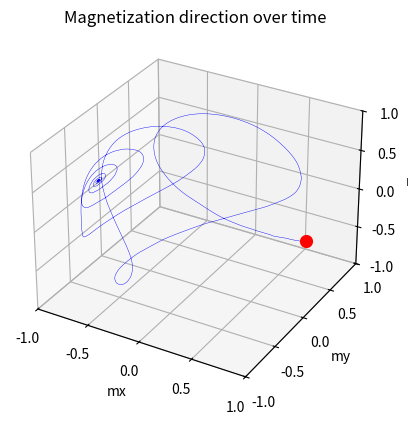
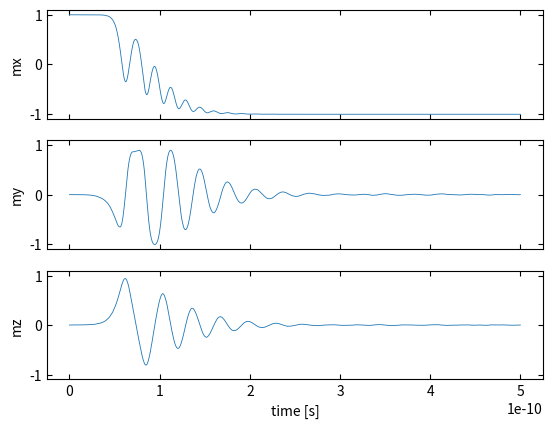

Write the Python code that produced these figures, in order.
"""
Within this file, all functions relevant for solving the LLG ODE are present:
- The actual ODE solver itself: LLG_solver()
- The LLG equation together with functions for relevant parameters such as e.g. the effective magnetic field, spin
    torque, etc.
"""

import numpy as np
import matplotlib.pyplot as plt
from scipy.integrate import solve_ivp
import scipy.constants as constants
from matplotlib.ticker import FormatStrFormatter
from matplotlib.ticker import MultipleLocator

# Defining relevant physical constants.
mu0: float = constants.mu_0  # [N/A^2]
hbar: float = constants.hbar
me: float = constants.electron_mass  # [kg]
charge: float = constants.elementary_charge  # [C]
gyro_ratio: float = 2 * charge / (2 * me)  # [A/m]
kb: float = constants.Boltzmann  # [m^2 kg S^-2 K^-1]


# gyro_ratio: float = 1.760896 * 10 ** 11  # [A/m]


def calc_effective_field(m3d: tuple, Hext: np.array, Ms: float, H_temp_array: np.array, current_time: float,
                         t_stepsize: float) -> tuple:
    """
    Calculates the effective field based on a given state of the system.
    Takes into account:
    - demag field
    - anisotropic field (NOT YET)
    - stochatsic field due to thermal fluctuations

    :param m3d: 3d tuple for the unit vector of the magnetizaiton (mx,my,mz)
    :param Hext: The externally applied field in [A/m]
    :param Ms: Saturation magnetizaion in [A/m]
    :param H_temp_array: array of random fields over time due to temperature (number timesteps)x3
    :param current_time: current time where the ODE solver is solving
    :param t_stepsize: stepsize in [s] between ODE solution points
    :return: Heff = (Heffx, Heffy, Heffz) = effective field in [A/m]
    """
    # Still add magnetocrystalline ani, maybe even T dep?:

    # we use thin films, these have a demagnetization field:
    H_demag = np.array([0, 0, -m3d[2] * Ms])

    # additional contribution due to temperature fluctuations first calculate in which step we are (s.t. in same t step
    # always pick same value if call this function > once)
    step_index = np.floor(current_time / t_stepsize).astype(int)
    H_temp = H_temp_array[step_index]

    Heff = H_demag + Hext + H_temp

    return Heff


def calc_total_spin_torque():
    pass


def N(J: float, d: float, m3d: np.array, M3d: np.array) -> np.array:
    eta = 1
    N_spin_transfer = eta * (hbar / (2 * charge)) * (J / d) * np.cross(m3d, np.cross(m3d, M3d))
    return N_spin_transfer


def LLG(t, m3d: tuple, Hext: np.array, alpha: float, Ms: float, J: float, d: float, area: float, M3d: tuple,
        H_temp_array: np.array, t_stepsize):
    """
    returns the right hand side of the IMPLICIT LLG equation

    Maybe later watch out with e.g. units (kA/m vs A/m, normalized units?,...)

    :param t: later used by ODE solve to store time step
    :param m3d: tuple(mx,my,mz) = Unit vector, magnetization of the free layer
    :param Hext: tuple(Hx,Hy,Hz): the magnetic field in [A/m]
    :param alpha: damping constant
    :param Ms: Saturation magnetization in [A/m]
    :param J: The current area density through the spin valve [A/m^2]
    :param d: The thickness of the free layer [m]
    :param area: the cross sectional area of the pillar [m^2]
    :param M3d: tuple(Mx,My,Mz) = Unit vector, the magnetization of the fixed layer
    :param H_temp_array: array of random fields over time due to temperature (number timesteps)x3
    :return: (dmx,dmy,dmz)
    """
    Heff = calc_effective_field(m3d, Hext, Ms, H_temp_array, t, t_stepsize)

    basics = (-gyro_ratio * mu0 / (1 + alpha ** 2)) * (np.cross(m3d, Heff) + alpha * np.cross(m3d, np.cross(m3d, Heff)))
    spinTorque = (gyro_ratio / (mu0 * Ms)) * N(J, d, m3d, M3d)

    dmx, dmy, dmz = basics + spinTorque

    return dmx, dmy, dmz


def LLG_solver(IC: np.array, t_points: np.array, Hext: np.array, alpha: float, Ms: float, J: float, d: float,
               area: float, temp: float, M3d: np.array) -> tuple:
    """
    Solves the LLG equation for given IC and parameters in the time range t_points

    :param IC: (mx0,my0,mz0) Initial magnetization of the free layer:
    :param t_points: Array of time points at which we wanna evaluate the solution
    :param Hext: tuple(Hx,Hy,Hz): the external magnetic field in [A/m]
    :param alpha: damping constant
    :param Ms: Saturation magnetization in [A/m]
    :param J: The current area density through the spin valve [A/m^2]
    :param d: The thickness of the free layer [m]
    :param area: the cross sectional area of the pillar [m^2]
    :param M3d: tuple(Mx,My,Mz) = Unit vector, the magnetization of the fixed layer
    :param temp: temperature of system [K]
    :return: unit vector m over time in
    """

    tspan = [t_points[0], t_points[-1]]  # ODE solver needs to know t bounds in advance
    t_step_size = t_points[1] - t_points[0]

    # precompute random field array due to temperature:
    H_temp_std = np.sqrt(2 * kb * alpha * temp / (mu0 * Ms ** 2 * d * area) / t_step_size)
    H_temp_arr = np.random.normal(0, H_temp_std, [t_points.shape[0], 3])  # gives array(meas points, 3) for all H terms

    # solve the ODE
    parameters = (Hext, alpha, Ms, J, d, area, M3d, H_temp_arr, t_step_size)
    LLG_sol = solve_ivp(LLG, y0=IC, t_span=tspan, t_eval=t_points, args=parameters, method="RK45")

    # pack out solutions
    mx_sol = LLG_sol.y[0, :]
    my_sol = LLG_sol.y[1, :]
    mz_sol = LLG_sol.y[2, :]
    return mx_sol, my_sol, mz_sol


def polarToCartesian(r: float, theta: float, phi: float) -> np.array:
    """
    :param r: distance to origin [m]
    :param theta: angle with z axis in [radians]
    :param phi: angle with x axis in [radians]
    :return:
    """
    x = r * np.sin(theta) * np.cos(phi)
    y = r * np.sin(theta) * np.sin(phi)
    z = r * np.cos(theta)
    return np.array([x, y, z])


def plotResult(mx: np.array, my: np.array, mz: np.array, m0: np.array, t: np.array):
    f = plt.figure(1)
    axf = f.add_subplot(projection="3d")
    axf.plot(mx, my, mz, "b-", lw=0.3)
    axf.scatter(m0[0], m0[1], m0[2], color="red", lw=5)
    axf.set_xlabel("mx")
    axf.set_ylabel("my")
    axf.set_zlabel("mz")
    axf.set_title("Magnetization direction over time")
    axf.xaxis.set_major_locator(MultipleLocator(0.5))
    axf.yaxis.set_major_locator(MultipleLocator(0.5))
    axf.zaxis.set_major_locator(MultipleLocator(0.5))
    axf.xaxis.set_major_formatter(FormatStrFormatter('%.1f'))
    axf.yaxis.set_major_formatter(FormatStrFormatter('%.1f'))
    axf.zaxis.set_major_formatter(FormatStrFormatter('%.1f'))
    axf.set_xlim([-1, 1])
    axf.set_ylim([-1, 1])
    axf.set_zlim([-1, 1])

    fig2, ax = plt.subplots(3, 1, sharex=True)
    ax[0].plot(t, mx, lw=0.6)
    ax[0].set_ylabel("mx")
    ax[0].set_ylim([-1.1, 1.1])
    ax[0].tick_params(direction="in", bottom=True, top=True, left=True, right=True)
    ax[1].plot(t, my, lw=0.6)
    ax[1].set_ylabel("my")
    ax[1].set_ylim([-1.1, 1.1])
    ax[1].tick_params(direction="in", bottom=True, top=True, left=True, right=True)
    ax[2].plot(t, mz, lw=0.6)
    ax[2].set_ylabel("mz")
    ax[2].set_ylim([-1.1, 1.1])
    ax[2].tick_params(direction="in", bottom=True, top=True, left=True, right=True)
    ax[2].set_xlabel("time [s]")
    plt.show()


if __name__ == "__main__":
    # let's run an example of the LLG solver for some IC.
    # NOTE: MUST ALWAYS START AT SOME ANGLE WHEN TEMPERATURE=0

    # defining relevant system parameters:
    Hext = np.array([-5e5, 0, 0])  # [A/m]
    m0 = np.array([1, 0, 0])  # polarToCartesian(1, 0.49 * np.pi, 0.1)
    alpha = 0.1
    Ms = 1.27e6  # [A/m]
    J = 0  # 1e7  # [A/m^2]
    d = 3e-9  # [m]
    area = 130e-9 * 70e-9
    M3d = np.array([0, 0, 1])  # polarToCartesian(1, 0.5*np.pi, 0)
    temperature = 300  # [K], note: need like 1e5 to see really in plot (just like MATLAB result)

    # which t points solve for, KEEP AS ARANGE (need same distance between points)!!
    t = np.arange(0, 5e-10, 1e-13)

    # solving the system
    mx, my, mz = LLG_solver(m0, t, Hext, alpha, Ms, J, d, area, temperature, M3d)
    plotResult(mx, my, mz, m0, t)
